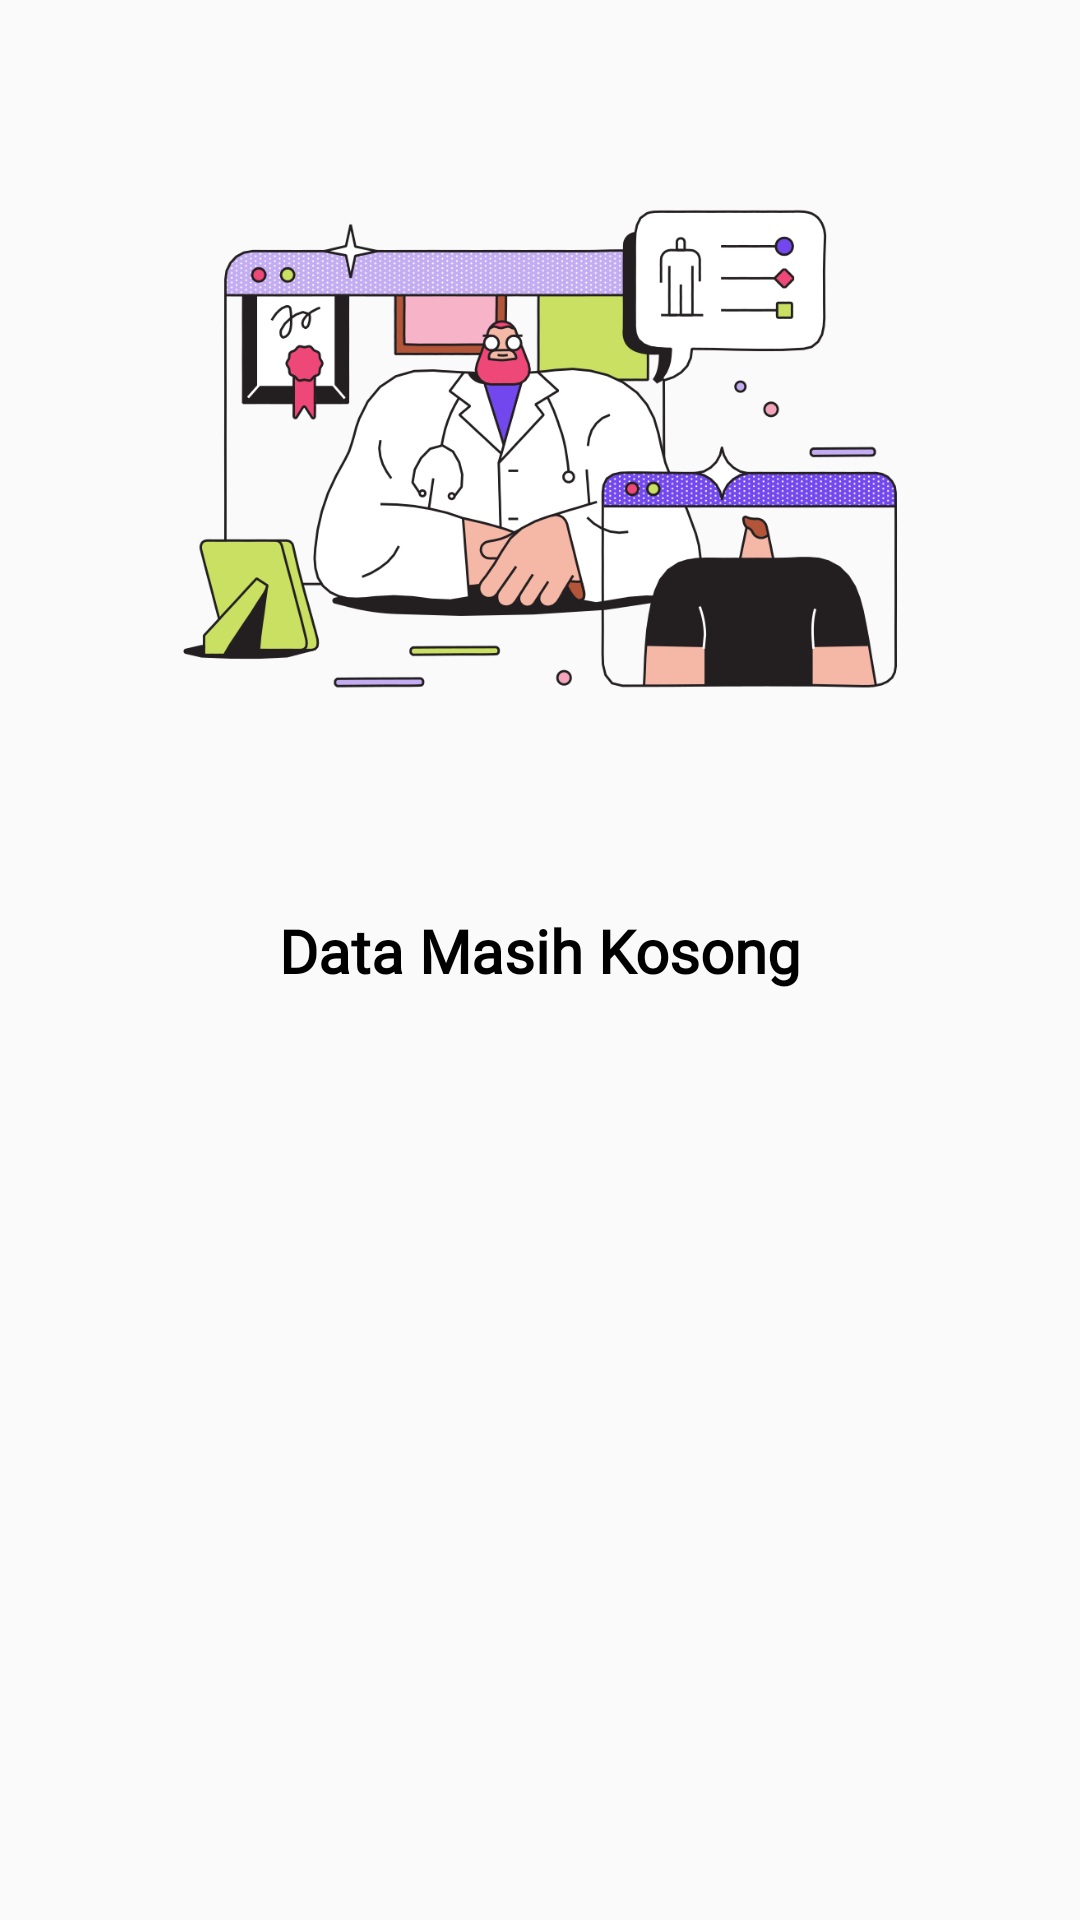

Produce the Android XML layout that renders to this screen, including the resource entries it uses.
<!-- AndroidManifest.xml: application theme Theme.HospitalApps -->
<!-- res/layout/activity_history_penyakit.xml -->
<?xml version="1.0" encoding="utf-8"?>
<ScrollView xmlns:android="http://schemas.android.com/apk/res/android"
    xmlns:app="http://schemas.android.com/apk/res-auto"
    xmlns:tools="http://schemas.android.com/tools"
    android:layout_width="match_parent"
    android:layout_height="match_parent"
    tools:context=".HistoryPenyakitActivity">

    <androidx.constraintlayout.widget.ConstraintLayout
        android:layout_width="match_parent"
        android:layout_height="match_parent">


    <ImageView
        android:id="@+id/iV_null"
        android:layout_width="350dp"
        android:layout_height="250dp"
        app:layout_constraintBottom_toBottomOf="parent"
        app:layout_constraintEnd_toEndOf="parent"
        app:layout_constraintHorizontal_bias="0.491"
        app:layout_constraintStart_toStartOf="parent"
        app:layout_constraintTop_toTopOf="parent"
        app:layout_constraintVertical_bias="0.364"
        app:srcCompat="@drawable/ic_recyclerview" />

    <TextView
        android:id="@+id/tV_data"
        android:layout_width="wrap_content"
        android:layout_height="wrap_content"
        android:layout_marginTop="24dp"
        android:fontFamily="@font/roboto"
        android:text="Data Masih Kosong"
        android:textColor="@color/black"
        android:textSize="20sp"
        android:textStyle="bold"
        app:layout_constraintBottom_toBottomOf="parent"
        app:layout_constraintEnd_toEndOf="parent"
        app:layout_constraintStart_toStartOf="parent"
        app:layout_constraintTop_toBottomOf="@+id/iV_null"
        app:layout_constraintVertical_bias="0.062" />


    <androidx.recyclerview.widget.RecyclerView
        android:id="@+id/rV_data"
        android:layout_width="0dp"
        android:layout_height="0dp"
        app:layout_constraintBottom_toBottomOf="parent"
        app:layout_constraintEnd_toEndOf="parent"
        app:layout_constraintStart_toStartOf="parent"
        app:layout_constraintTop_toTopOf="parent" />

    </androidx.constraintlayout.widget.ConstraintLayout>


</ScrollView>
<!-- resources referenced by this layout -->
<resources>
  <color name="black">#FF000000</color>
  <!-- drawable ic_recyclerview: png bitmap (drawable, 127478 bytes) -->
  <style name="Theme.HospitalApps" parent="Theme.AppCompat.DayNight.NoActionBar">
          
          <item name="colorPrimary">@color/purple_500</item>
          <item name="colorPrimaryVariant">@color/purple_700</item>
          <item name="colorOnPrimary">@color/white</item>
          
          <item name="colorSecondary">@color/teal_200</item>
          <item name="colorSecondaryVariant">@color/teal_700</item>
          <item name="colorOnSecondary">@color/black</item>
          
          <item name="android:statusBarColor" tools:targetApi="l">?attr/colorPrimaryVariant</item>
          
      </style>
  <color name="purple_500">#FF6200EE</color>
  <color name="purple_700">#FF3700B3</color>
  <color name="white">#FFFFFFFF</color>
  <color name="teal_200">#FF03DAC5</color>
  <color name="teal_700">#FF018786</color>
</resources>
